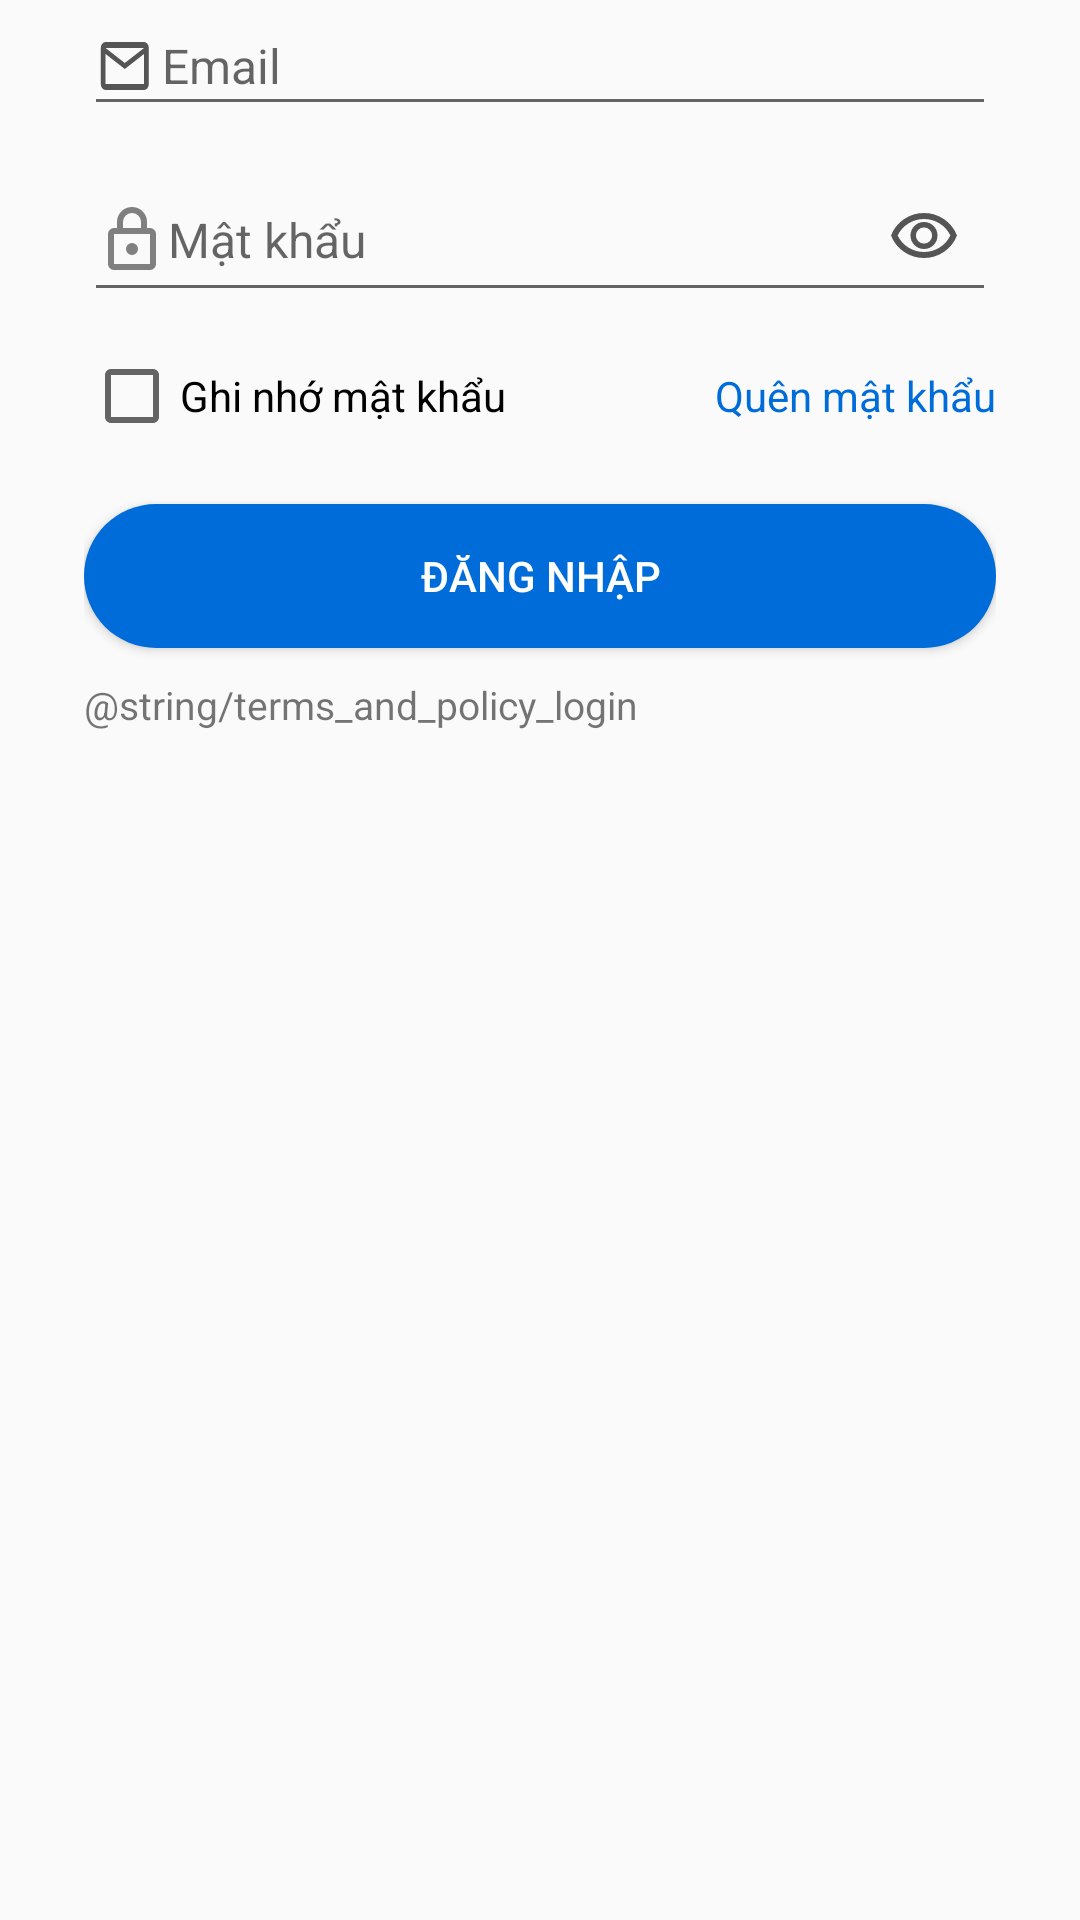

Layout XML and referenced resources for this Android screen:
<!-- AndroidManifest.xml: application theme Theme.TLUContact -->
<!-- res/layout/fragment_login.xml -->
<?xml version="1.0" encoding="utf-8"?>
<LinearLayout xmlns:android="http://schemas.android.com/apk/res/android"
    xmlns:tools="http://schemas.android.com/tools"
    android:layout_width="match_parent"
    android:layout_height="wrap_content"
    android:paddingStart="28dp"
    android:paddingEnd="28dp"
    android:orientation="vertical"
    android:layout_marginTop="8dp"
    tools:context=".fragment.LoginFragment">

    
    <EditText
        android:id="@+id/email"
        android:layout_width="match_parent"
        android:layout_height="wrap_content"
        android:autofillHints="emailAddress"
        android:hint="@string/email_title"
        android:freezesText="true"
        android:drawableStart="@drawable/ic_email_24dp"
        android:drawableTint="@color/second_black"
        android:textSize="16sp"
        android:drawableBottom="@drawable/edittext_underline"
        android:inputType="textEmailAddress"/>

    
    <FrameLayout
        android:layout_width="match_parent"
        android:layout_height="wrap_content"
        android:layout_marginTop="12dp">

        <EditText
            android:id="@+id/password"
            android:layout_width="match_parent"
            android:layout_height="50dp"
            android:autofillHints="password"
            android:hint="@string/password"
            android:freezesText="true"
            android:drawableStart="@drawable/ic_lock"
            android:drawableBottom="@drawable/edittext_underline"
            android:textSize="16sp"
            android:inputType="textPassword"
            android:paddingEnd="48dp" />

        <ImageView
            android:id="@+id/password_toggle"
            android:layout_width="24dp"
            android:layout_height="24dp"
            android:layout_gravity="end|center_vertical"
            android:layout_marginEnd="12dp"
            android:src="@drawable/ic_visibility"
            android:contentDescription="@string/show_password"/>
    </FrameLayout>



    <LinearLayout
        android:layout_width="match_parent"
        android:layout_height="wrap_content"
        android:layout_marginTop="12dp">

        <CheckBox
            android:id="@+id/remember_me"
            android:layout_width="0dp"
            android:layout_height="wrap_content"
            android:text="@string/remember_password"
            android:textSize="14sp"
            android:layout_weight="1"/>

        <TextView
            android:id="@+id/forgot_password"
            android:layout_width="wrap_content"
            android:layout_height="wrap_content"
            android:text="@string/forgot_password"
            android:textColor="@color/primary_blue"
            android:textSize="14sp"/>

    </LinearLayout>

    <Button
        android:id="@+id/btn_login"
        android:layout_width="match_parent"
        android:layout_height="wrap_content"
        android:text="@string/login_title"
        android:background="@drawable/button_rounded"
        android:textColor="@color/white"
        android:layout_marginTop="20dp"/>

    <TextView
        android:layout_width="wrap_content"
        android:layout_height="wrap_content"
        android:text="@string/terms_and_policy_login"
        android:textSize="13sp"
        android:layout_marginTop="10dp"/>

</LinearLayout>
<!-- resources referenced by this layout -->
<resources>
  <color name="primary_blue">#FF006CD9</color>
  <color name="second_black">#FF555555</color>
  <color name="white">#FFFFFFFF</color>
  <!-- drawable button_rounded (drawable) -->
  <shape xmlns:android="http://schemas.android.com/apk/res/android"
      android:shape="rectangle">
  
      
      <solid android:color="@color/primary_blue"/>
  
      
      <corners android:radius="300dp"/>
  
  </shape>
  <!-- drawable edittext_underline (drawable) -->
  <shape xmlns:android="http://schemas.android.com/apk/res/android"
      android:shape="rectangle">
      <solid android:color="@android:color/transparent"/>
      <size android:height="1dp"/>
      <stroke android:width="1dp" android:color="@android:color/black"/>
  </shape>
  <!-- drawable ic_email_24dp (drawable) -->
  <vector xmlns:android="http://schemas.android.com/apk/res/android"
      android:width="22dp"
      android:height="24dp"
      android:viewportWidth="1100"
      android:viewportHeight="960">
      <path
          android:pathData="M160,800q-33,0 -56.5,-23.5T80,720v-480q0,-33 23.5,-56.5T160,160h640q33,0 56.5,23.5T880,240v480q0,33 -23.5,56.5T800,800L160,800ZM480,520L160,320v400h640v-400L480,520ZM480,440 L800,240L160,240l320,200ZM160,320v-80,480 -400Z"
          android:fillColor="@color/second_black"/>
  </vector>
  <!-- drawable ic_lock (drawable) -->
  <vector xmlns:android="http://schemas.android.com/apk/res/android"
      android:width="24dp"
      android:height="24dp"
      android:viewportWidth="960"
      android:viewportHeight="960">
    <path
        android:pathData="M240,880q-33,0 -56.5,-23.5T160,800v-400q0,-33 23.5,-56.5T240,320h40v-80q0,-83 58.5,-141.5T480,40q83,0 141.5,58.5T680,240v80h40q33,0 56.5,23.5T800,400v400q0,33 -23.5,56.5T720,880L240,880ZM240,800h480v-400L240,400v400ZM480,680q33,0 56.5,-23.5T560,600q0,-33 -23.5,-56.5T480,520q-33,0 -56.5,23.5T400,600q0,33 23.5,56.5T480,680ZM360,320h240v-80q0,-50 -35,-85t-85,-35q-50,0 -85,35t-35,85v80ZM240,800v-400,400Z"
        android:fillColor="#808080"/>
  </vector>
  <!-- drawable ic_visibility (drawable) -->
  <vector xmlns:android="http://schemas.android.com/apk/res/android"
      android:width="24dp"
      android:height="24dp"
      android:viewportWidth="960"
      android:viewportHeight="960">
    <path
        android:pathData="M480,640q75,0 127.5,-52.5T660,460q0,-75 -52.5,-127.5T480,280q-75,0 -127.5,52.5T300,460q0,75 52.5,127.5T480,640ZM480,568q-45,0 -76.5,-31.5T372,460q0,-45 31.5,-76.5T480,352q45,0 76.5,31.5T588,460q0,45 -31.5,76.5T480,568ZM480,760q-146,0 -266,-81.5T40,460q54,-137 174,-218.5T480,160q146,0 266,81.5T920,460q-54,137 -174,218.5T480,760ZM480,460ZM480,680q113,0 207.5,-59.5T832,460q-50,-101 -144.5,-160.5T480,240q-113,0 -207.5,59.5T128,460q50,101 144.5,160.5T480,680Z"
        android:fillColor="@color/second_black"/>
  </vector>
  <string name="email_title">Email</string>
  <string name="forgot_password">Quên mật khẩu</string>
  <string name="login_title">Đăng nhập</string>
  <string name="password">Mật khẩu</string>
  <string name="remember_password">Ghi nhớ mật khẩu</string>
  <style name="Theme.TLUContact" parent="Theme.AppCompat.Light.NoActionBar" />
</resources>
